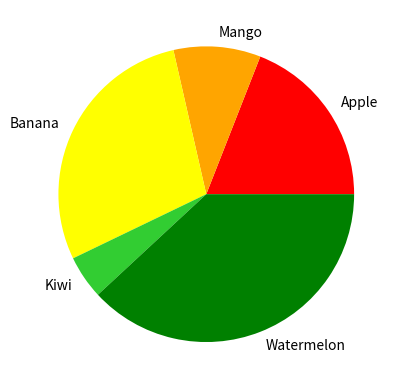

Write Python code to recreate this figure.
import numpy as np
import matplotlib.pyplot as mp
# mp.plot([1,2,10,2,3,4,1,5,6,8,1,15],linewidth=2,color='red',marker='o')
# mp.title('MONTHLY SALES')
# mp.xlabel('Days')
# mp.ylabel('Sales')
# mp.show()
# x=[1,4,5,2,6]
y=np.array([4,2,6,1,8])
label=['Apple','Mango','Banana','Kiwi','Watermelon']
color=['red','orange','yellow','limegreen','green']
# mp.scatter(x,y)
# mp.barh(x,y)
mp.pie(y,labels=label,colors=color)
mp.show()
